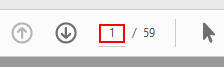
Task: This process shows how to perform some basic operations with UIPath
Workflow: 13. PDFDataExtraction-Text-OCR-ScreenScraping

Step 1: type "9" into the text box in window 'PDF Scanned & OCR - Adobe Acrobat Reader DC (64-bit)' (acrobat.exe)
